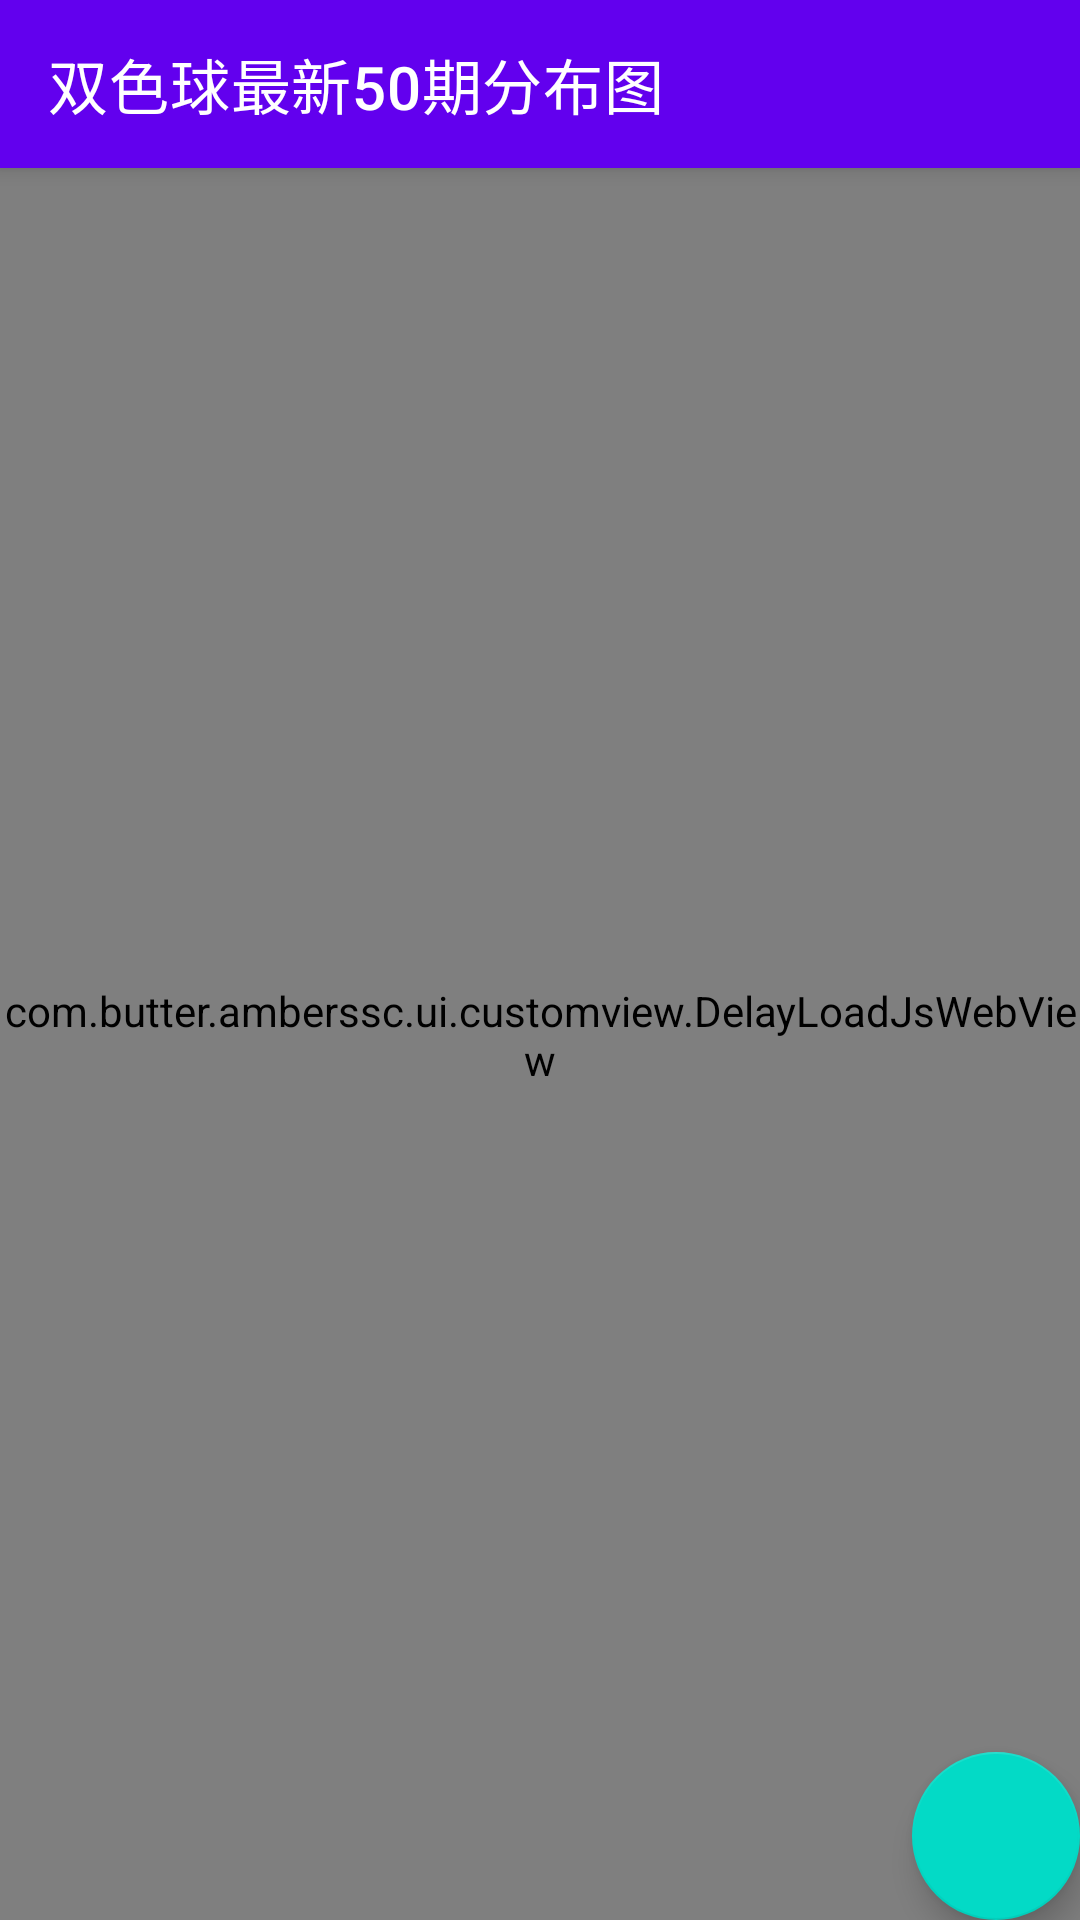

Write the Android layout XML for this screen, with the resource values it uses.
<!-- AndroidManifest.xml: fallback theme Theme.MaterialComponents.DayNight.NoActionBar -->
<!-- res/layout/activity_double_ball50.xml -->
<?xml version="1.0" encoding="utf-8"?>
<android.support.design.widget.CoordinatorLayout
    xmlns:android="http://schemas.android.com/apk/res/android"
    xmlns:app="http://schemas.android.com/apk/res-auto"
    xmlns:tools="http://schemas.android.com/tools"
    android:layout_width="match_parent"
    android:layout_height="match_parent"
    tools:context="com.butter.amberssc.ui.activity.DoubleBallHandle">

    <android.support.design.widget.AppBarLayout
        android:layout_width="match_parent"
        android:layout_height="wrap_content"
        android:theme="@style/AppTheme.AppBarOverlay">

        <android.support.v7.widget.Toolbar
            android:id="@+id/toolbar"
            android:layout_width="match_parent"
            android:layout_height="?attr/actionBarSize"
            android:background="?attr/colorPrimary"
            app:popupTheme="@style/AppTheme.PopupOverlay"
            app:title="@string/double_color_50"/>

    </android.support.design.widget.AppBarLayout>


    <android.support.design.widget.FloatingActionButton
        android:id="@+id/fab"
        android:layout_width="wrap_content"
        android:layout_height="wrap_content"
        android:layout_gravity="bottom|end"
        android:layout_margin="@dimen/fab_margin"
        app:srcCompat="@mipmap/back"/>

    <com.butter.amberssc.ui.customview.DelayLoadJsWebView
        android:layout_marginTop="50dp"
        android:id="@+id/webview"
        android:layout_width="match_parent"
        android:layout_height="match_parent">

    </com.butter.amberssc.ui.customview.DelayLoadJsWebView>
</android.support.design.widget.CoordinatorLayout>
<!-- resources referenced by this layout -->
<resources>
  <string name="double_color_50">双色球最新50期分布图</string>
  <style name="AppTheme.AppBarOverlay" parent="ThemeOverlay.AppCompat.Dark.ActionBar" />
  <style name="AppTheme.PopupOverlay" parent="ThemeOverlay.AppCompat.Light" />
</resources>
